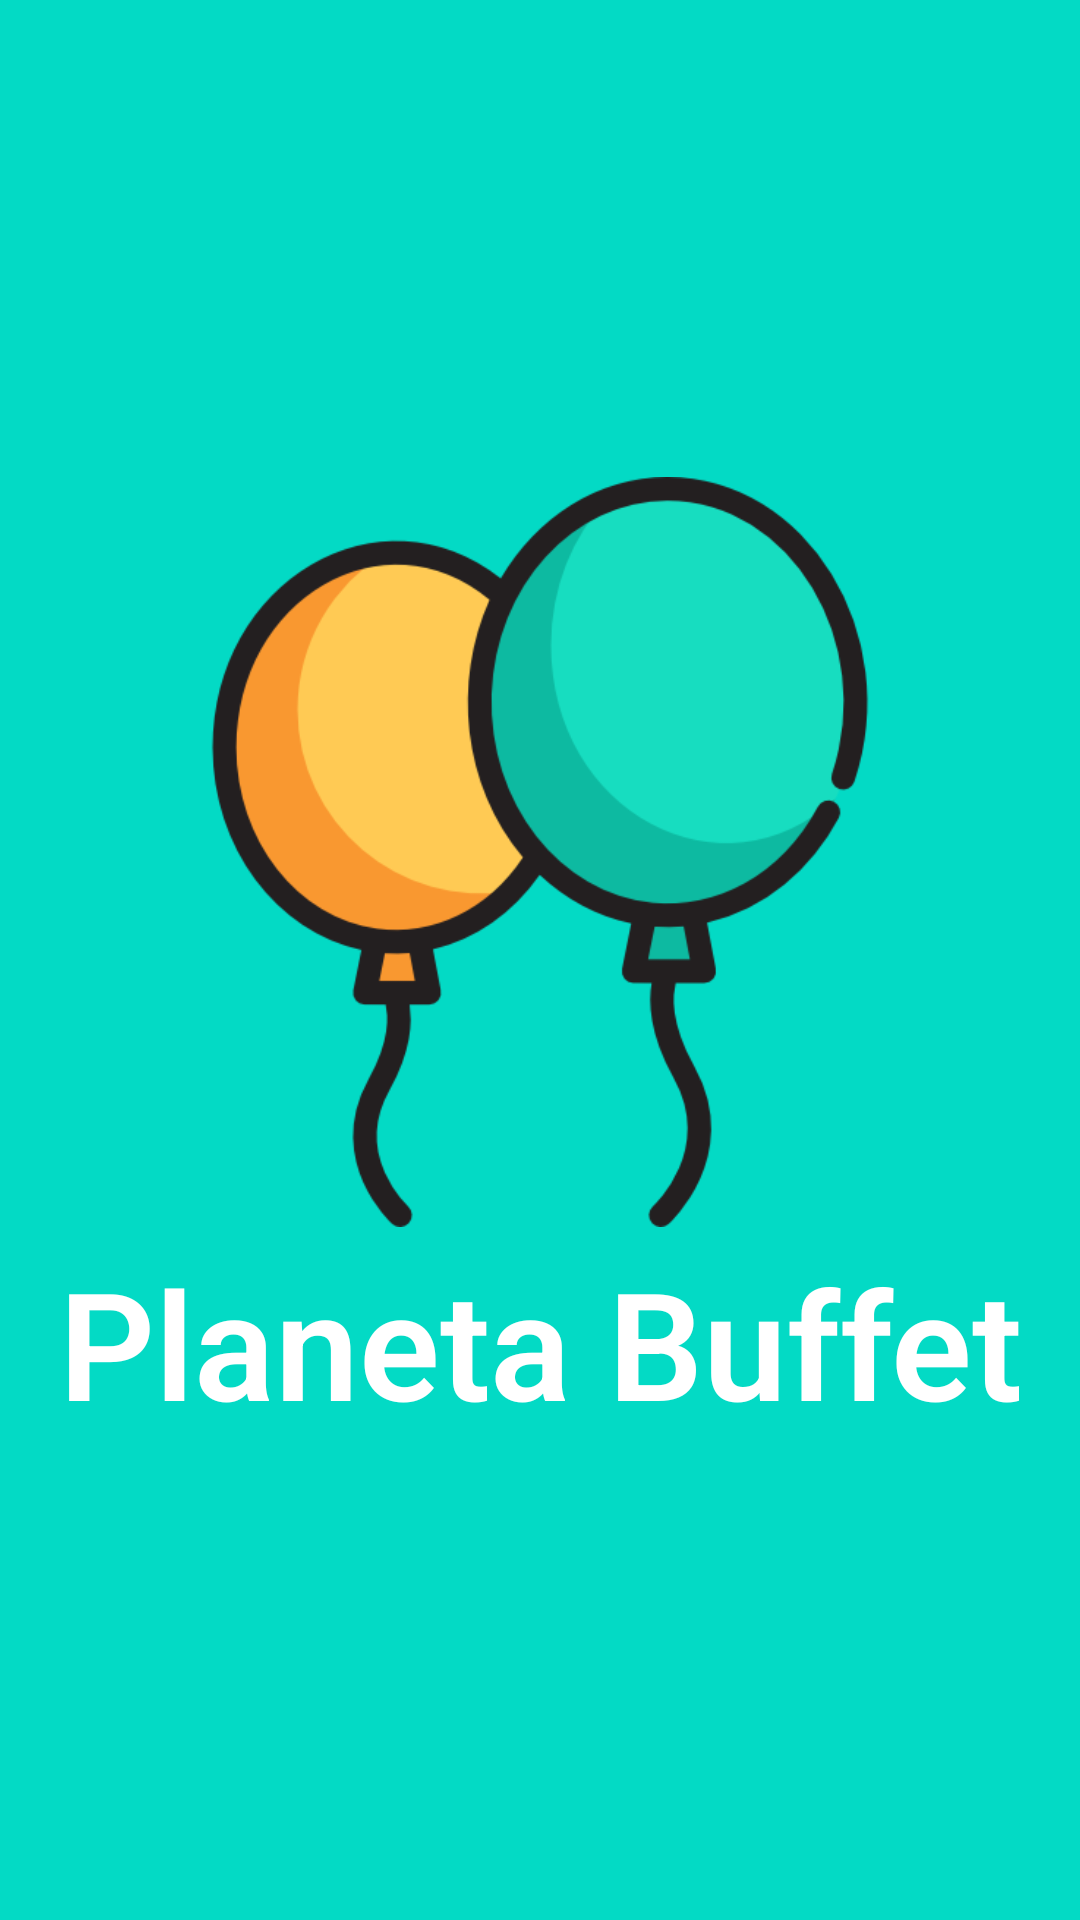

Write the Android layout XML for this screen, with the resource values it uses.
<!-- AndroidManifest.xml: activity theme FullScreen -->
<!-- res/layout/activity_splash.xml -->
<?xml version="1.0" encoding="utf-8"?>
<LinearLayout xmlns:android="http://schemas.android.com/apk/res/android"
    xmlns:tools="http://schemas.android.com/tools"
    xmlns:app="http://schemas.android.com/apk/res-auto"
    android:id="@+id/activity_splash"
    android:layout_width="match_parent"
    android:layout_height="match_parent"
    android:paddingBottom="@dimen/activity_vertical_margin"
    android:paddingLeft="@dimen/activity_horizontal_margin"
    android:paddingRight="@dimen/activity_horizontal_margin"
    android:paddingTop="@dimen/activity_vertical_margin"
    android:orientation="vertical"
    android:background="@color/colorAccent"
    android:gravity="center"
    tools:context="com.gmail.jumpercorderosa.planetabuffet.activity.SplashActivity"
    android:weightSum="1">

    <ImageView
        android:layout_width="250dp"
        android:layout_height="250dp"
        app:srcCompat="@drawable/ic_launcher"
        android:id="@+id/logoPlanetaBuffet"
        android:layout_gravity="center"
        android:layout_marginBottom="5dp"
        android:layout_centerInParent="true" />

    <TextView
        android:layout_width="wrap_content"
        android:layout_height="wrap_content"
        android:text="@string/planeta_buffet"
        android:textAlignment="center"
        android:typeface="sans"
        android:textStyle="bold"
        android:textSize="50sp"
        android:textColor="#FFF"
        android:fontFamily="sans-serif-light"
        android:textAppearance="?android:attr/textAppearanceLarge" />

</LinearLayout>
<!-- resources referenced by this layout -->
<resources>
  <!-- drawable ic_launcher: png bitmap (drawable, 23315 bytes) -->
  <string name="planeta_buffet" translatable="false">Planeta Buffet</string>
  <style name="FullScreen" parent="AppTheme">
          <item name="windowActionBar">false</item>
          <item name="windowNoTitle">true</item>
          <item name="android:windowFullscreen">true</item>
      </style>
  <style name="AppTheme" parent="Theme.AppCompat.Light.DarkActionBar">
          
          <item name="colorPrimary">@color/colorPrimary</item>
          <item name="colorPrimaryDark">@color/colorPrimaryDark</item>
          <item name="colorAccent">@color/colorAccent</item>
      </style>
  <!-- not gathered from this repository: default colours our renderer supplied (Android Studio template values) -->
  <color name="colorPrimary">#FF6200EE</color>
  <color name="colorPrimaryDark">#FF3700B3</color>
  <color name="colorAccent">#FF03DAC5</color>
</resources>
